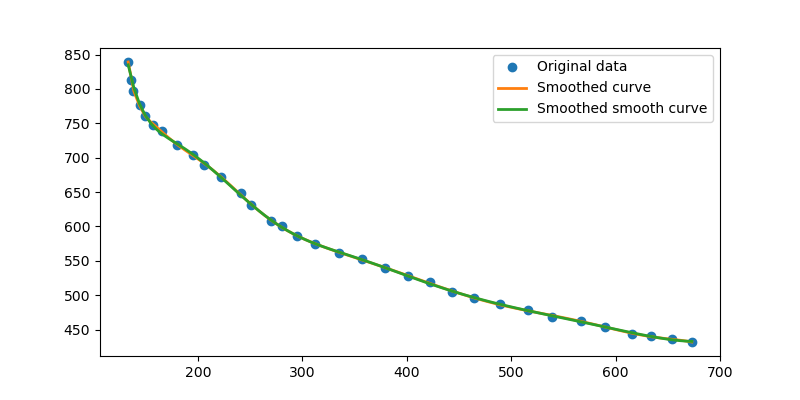

Values plotted in this chart, from the file beside it:
index, x, y
1, 133, 839
2, 136, 813
3, 138, 797
4, 144, 777
5, 149, 760
6, 157, 748
7, 165, 739
8, 180, 719
9, 195, 704
10, 206, 690
11, 222, 672
12, 241, 648
13, 251, 631
14, 270, 608
15, 280, 600
16, 295, 586
17, 312, 575
18, 335, 562
19, 357, 552
20, 379, 540
21, 401, 528
22, 422, 519
23, 443, 505
24, 464, 496
25, 489, 487
26, 516, 478
27, 539, 469
28, 567, 463
29, 590, 454
30, 616, 444
31, 634, 440
32, 654, 436
33, 673, 432
34, 697, 427
35, 721, 423
36, 747, 422
37, 769, 420
38, 797, 417
39, 823, 417
40, 845, 417
41, 864, 417
42, 887, 418
43, 909, 418
44, 932, 419
45, 955, 419
46, 981, 420
47, 1001, 422
48, 1025, 428
49, 1045, 431
50, 1062, 435
51, 1078, 440
52, 1094, 444
53, 1111, 450
54, 1132, 456
55, 1150, 465
56, 1168, 472
57, 1192, 483
58, 1216, 491
59, 1246, 503
60, 1230, 494
... 27 more rows
